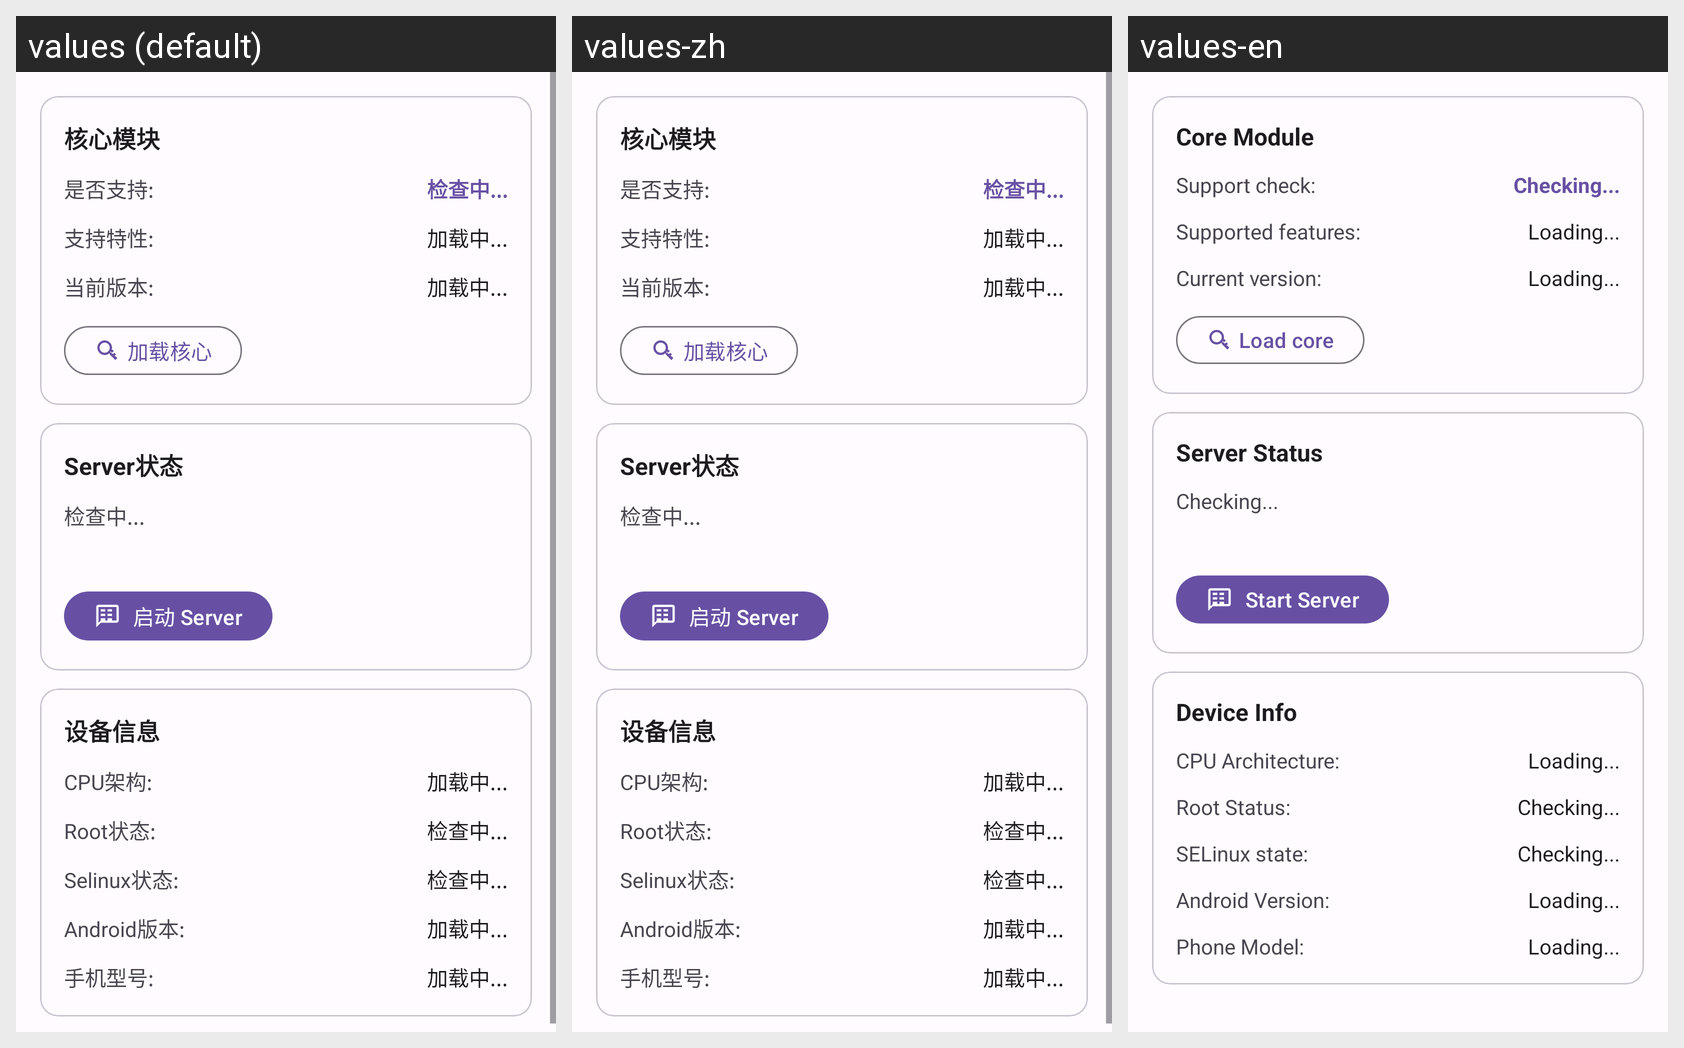

Translations of the strings shown on this Android screen, per locale in the grid:
Android screen res/layout/fragment_server_status.xml rendered under 3 locales, left to right: values (default), values-zh, values-en. Device: Nexus 5 (rendered at 1080×1920; each locale shown at half size, 540×960, under a caption strip naming it); theme Theme.Albatross.
Strings drawn on this screen, with the default value and each locale's value (text and hints the layout hard-codes, and strings that could not be matched under every locale, appear in the picture but are not listed):

core_module
  values: 核心模块
  values-zh: 核心模块
  values-en: Core Module

core_support_check
  values: 是否支持:
  values-zh: 是否支持:
  values-en: Support check:

checking
  values: 检查中...
  values-zh: 检查中...
  values-en: Checking...

core_features
  values: 支持特性:
  values-zh: 支持特性:
  values-en: Supported features:

loading
  values: 加载中...
  values-zh: 加载中...
  values-en: Loading...

core_current_version
  values: 当前版本:
  values-zh: 当前版本:
  values-en: Current version:

check_core_availability
  values: 加载核心
  values-zh: 加载核心
  values-en: Load core

server_status
  values: Server状态
  values-zh: Server状态
  values-en: Server Status

start_server
  values: 启动 Server
  values-zh: 启动 Server
  values-en: Start Server

device_info
  values: 设备信息
  values-zh: 设备信息
  values-en: Device Info

cpu_architecture
  values: CPU架构:
  values-zh: CPU架构:
  values-en: CPU Architecture:

root_status
  values: Root状态:
  values-zh: Root状态:
  values-en: Root Status:

checking_ellipsis
  values: 检查中...
  values-zh: 检查中...
  values-en: Checking...

selinux_status
  values: Selinux状态:
  values-zh: Selinux状态:
  values-en: SELinux state:

android_version
  values: Android版本:
  values-zh: Android版本:
  values-en: Android Version:

phone_model
  values: 手机型号:
  values-zh: 手机型号:
  values-en: Phone Model:
